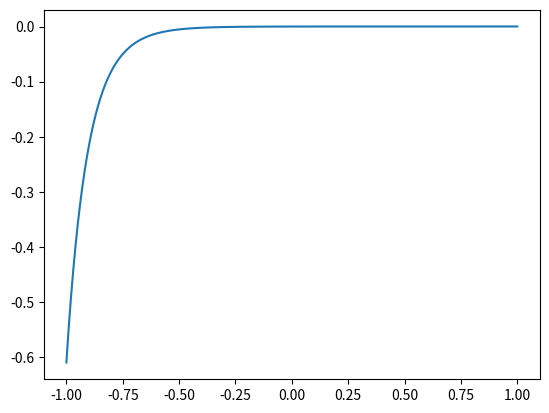

Reproduce this figure in Python.
import numpy as np
import matplotlib.pyplot as plt
from scipy import integrate




a=20.7989  # Angstrom
Vo=1.8 +3.4E-4# eV Vo+Delta
m=0.51E6     # eV
hbar=1973.27 # eV*Angstrom =[hbar*c]
h=2*np.pi*hbar # eV*Angstrom
hs=4.13E-15
e=1.6E-19 # Coulomb
kb=8.6E-5# eV/Kelvin
T=1.5#4 Kelvin
beta=1.0/(kb*T)
kt=1.0/beta

print("A=",a, "Angstroms")
print("Vo+Deltao=",Vo, "eV")
print("m=",m,"eV")
print("hbar=",hbar,"eV*Angstrom")
print("e=",e,"Coulomb")
print("beta=",beta, "1/eV")





mu=0#chemical potential, no particles are added

g=kb*T*np.log(3) #groundstate taken at 1/2 of Bose-Einsteins distribution

EV=np.linspace(-1,1,1000)#(-50E15,10E15,1000)*2*e#applied potential in eV

V=EV/(2*e) #Applied potential in V


A=(4*np.pi*a*np.sqrt(2*m))/h
B=A/(2*np.sqrt(Vo))



J=e*1E16*( Vo*np.exp(-A*np.sqrt(Vo))- (Vo+EV)* np.exp(-A*np.sqrt(Vo+EV)) )/(2*np.pi*hs*pow(a,2))



plt.plot(EV,J)
plt.show()
plt.close()
